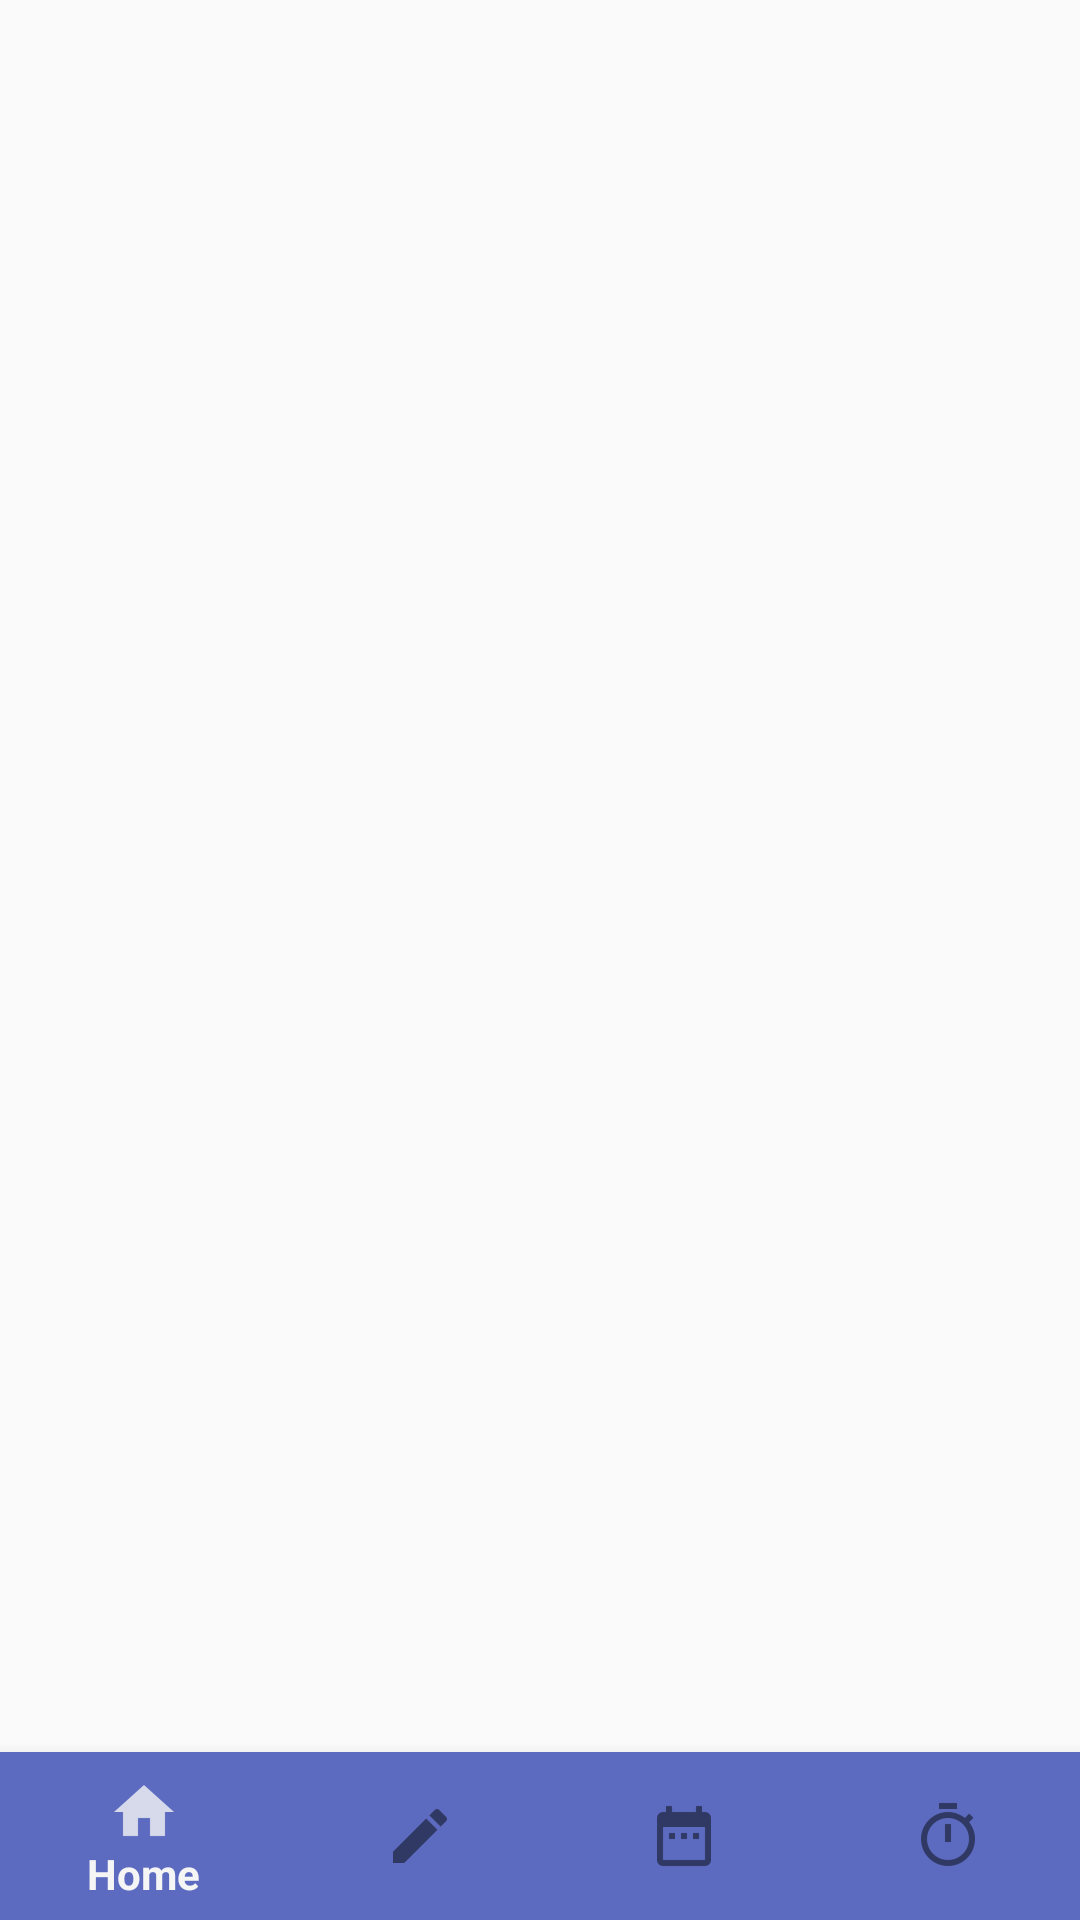

Layout XML and referenced resources for this Android screen:
<!-- AndroidManifest.xml: application theme AppTheme -->
<!-- res/layout/activity_professor_home.xml -->
<?xml version="1.0" encoding="utf-8"?>
<android.support.constraint.ConstraintLayout
    xmlns:android="http://schemas.android.com/apk/res/android"
    xmlns:app="http://schemas.android.com/apk/res-auto"
    xmlns:tools="http://schemas.android.com/tools"
    android:layout_width="match_parent"
    android:layout_height="match_parent"
    android:background="@drawable/background_professorama"
    tools:context=".professor.ProfessorHomeActivity">

    <FrameLayout
        android:id="@+id/containerForFragment"
        android:layout_width="match_parent"
        android:layout_height="match_parent" />

    <android.support.design.widget.BottomNavigationView
        android:id="@+id/navigation"
        android:layout_width="match_parent"
        android:layout_height="wrap_content"
        android:layout_gravity="bottom"
        android:background="@color/colorIndigo400Background"
        app:layout_constraintBottom_toBottomOf="parent"
        app:layout_constraintLeft_toLeftOf="parent"
        app:layout_constraintRight_toRightOf="parent"
        app:menu="@menu/bottom_navigation_menu" />
</android.support.constraint.ConstraintLayout>
<!-- resources referenced by this layout -->
<resources>
  <color name="colorIndigo400Background">#5C6BC0</color>
  <!-- drawable background_professorama: jpg bitmap (mipmap-xhdpi, 463160 bytes) -->
  <style name="AppTheme" parent="Theme.AppCompat.Light.NoActionBar">
          
          
          <item name="android:windowTranslucentStatus">true</item>
      </style>
</resources>
